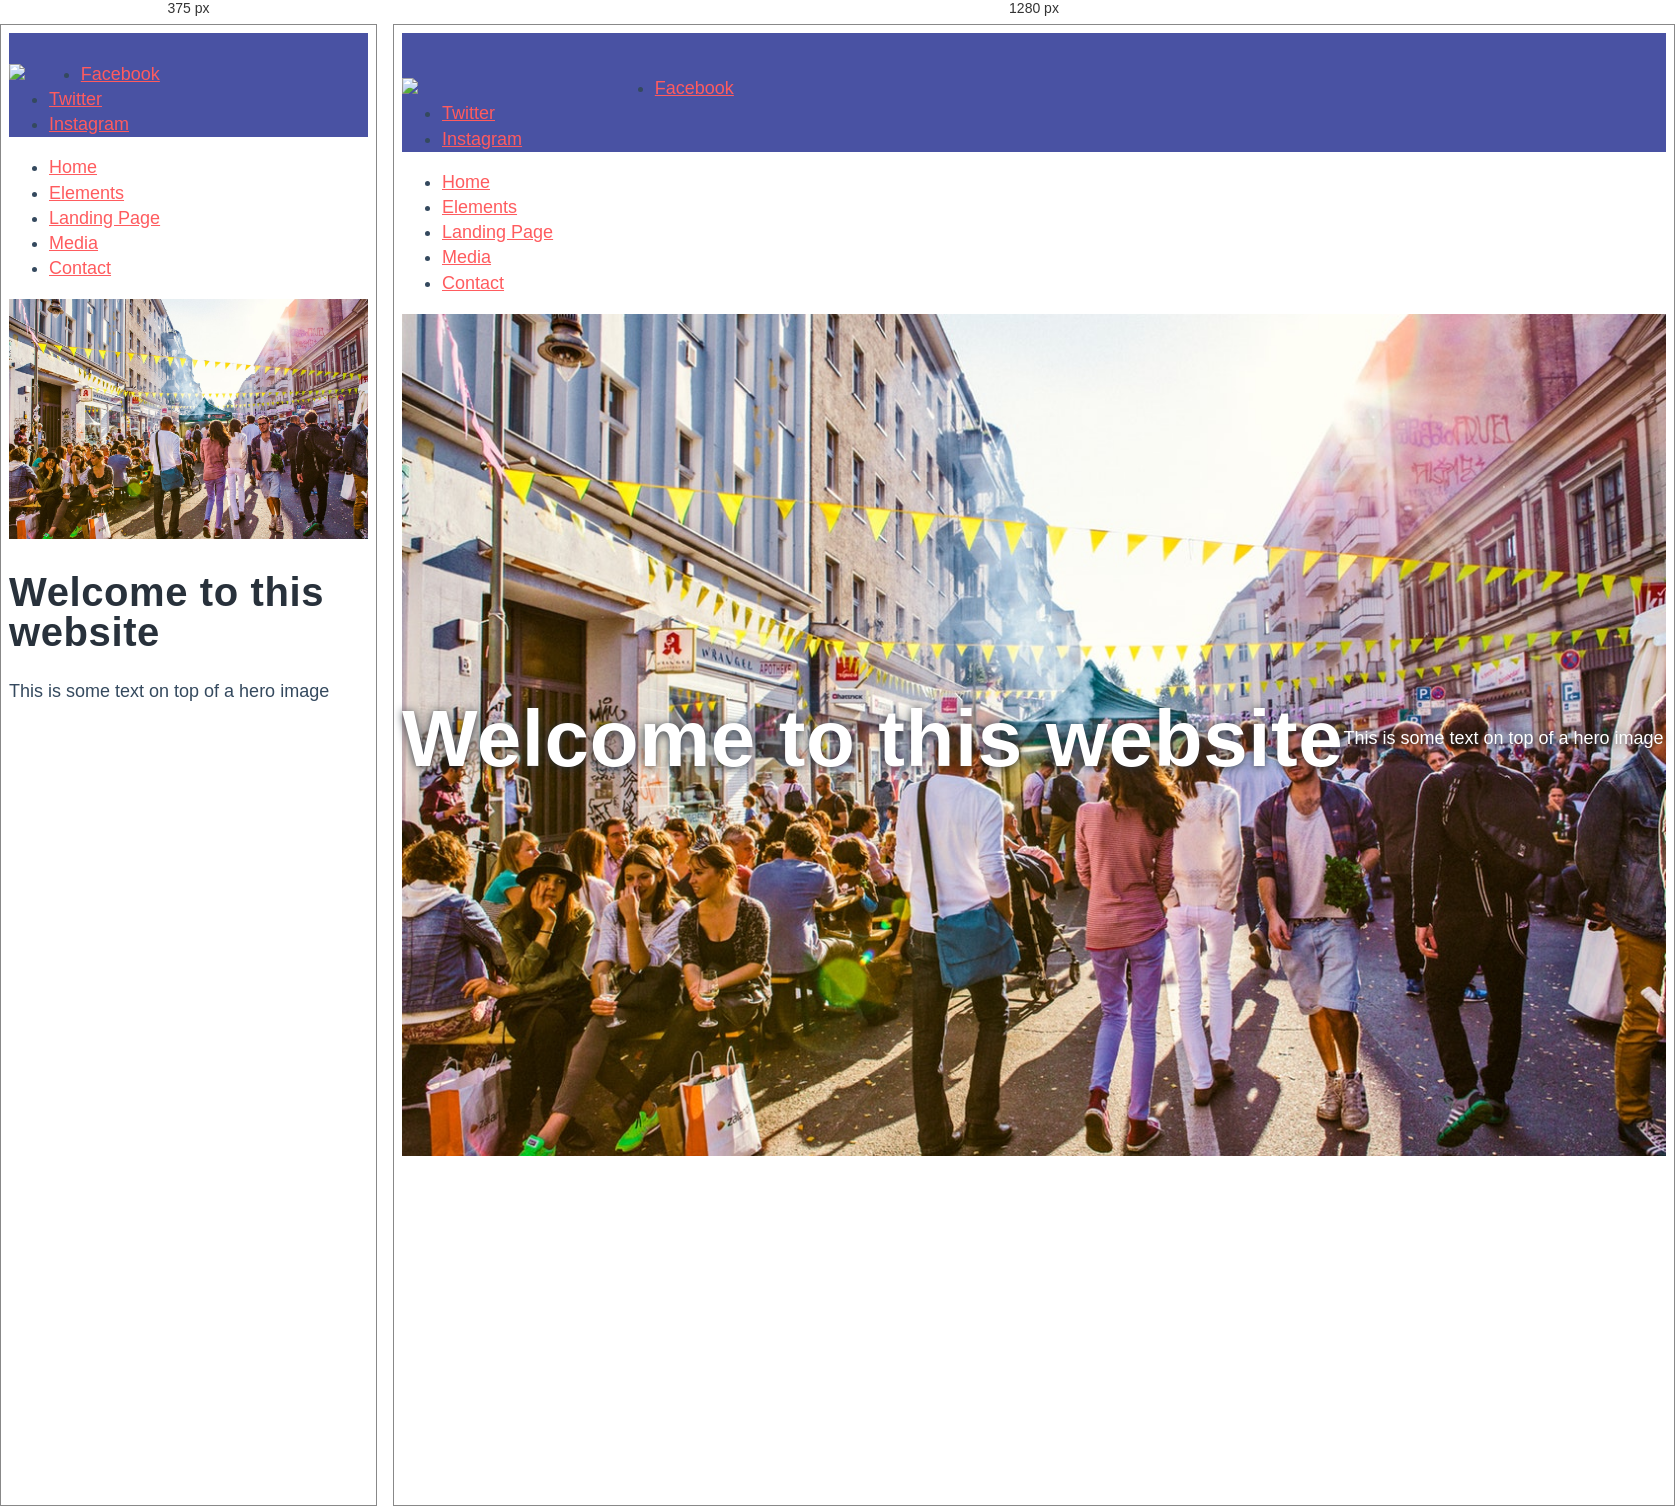
Rendered at 375 px and 1280 px, left to right.

<!-- file: landing.html -->
<!doctype html>
<html class="no-js" lang="">

<head>
    <meta charset="utf-8">
    <meta http-equiv="x-ua-compatible" content="ie=edge">
    <meta name="viewport" content="width=device-width, initial-scale=1">
    <title>The title of the page</title>


    <link rel="stylesheet" href="resources/css/normalize.css">
    <link rel="stylesheet" href="resources/css/main.css">
</head>

<body>



    <header>
        <div class="inner inner-header">
            <div class="logo-wrapper">
                <img class="logo" src="//via.placeholder.com/350x150?text=Site+Logo">
            </div>

            <div class="socials">
                <nav class="nav-social">
                    <ul>
                        <li>
                            <a href="#">Facebook</a>
                        </li>
                        <li>
                            <a href="#">Twitter</a>
                        </li>
                        <li>
                            <a href="#">Instagram</a>
                        </li>
                    </ul>

                </nav>
            </div>




        </div>


    </header>


    <nav class="nav-header">
        <ul class="inner inner-nav">
            <li>
                <a href="index.html">Home</a>
            </li>
            <li>
                <a href="elements.html">Elements</a>
            </li>
            <li>
                <a href="landing.html">Landing Page</a>
            </li>
            <li>
                <a href="media.html">Media</a>
            </li>
            <li>
                <a href="contact.html">Contact</a>
            </li>
        </ul>
    </nav>


    <main>
        <div class="inner inner-main">
            


            <div class="hero-module">
                <div class="media-container">

                    <img src="resources/images/hero-image.jpg">



                    <div class="hero-content">
                        <h1 class="heading-main">Welcome to this website</h1>
                        <p>This is some text on top of a hero image</p>
                    </div>
                </div>
            </div>

        </div>
        <!-- inner -->

        <section class="content">

        </section>
    </main>
    <footer>

    </footer>

    <script src="resources/js/master.js"></script>

</body>

</html>

/* @media block from main.css */
@media screen and (min-width: 800px) {
  :root {
    --font-size-site-title: 54px;
    --font-size-page-title: 80px;
    --font-size-section-title: 48px;

    --padder: 2%;
  }
}

/* @media block from main.css */
@media screen and (min-width: 800px) {
  .nav-prompt {
    display: none;
  }

  .navigation {
    padding: 20px 0;
  }

  .nav-inner ul {
    display: flex;
    justify-content: space-between;
  }

  .nav-inner a {
    border-bottom: 2px solid transparent;
    padding: 0;
  }
}

/* @media block from main.css */
@media screen and (max-width: 800px) {
  .nav-inner {
    transition: var(--transition-time) ease-in-out;
    overflow: hidden; /* so we can't see it when it's closed */
  }

  .nav-inner[aria-expanded="false"] {
    max-height: 0;
  }

  .nav-inner[aria-expanded="true"] {
    max-height: 100vh;
  }
}

/* @media block from main.css */
@media screen and (min-width: 800px) {
  .footer-notices .layout-wide {
    display: grid;
    grid-template-columns: 48% 48%;
    justify-content: space-around;
    align-items: center;
    text-align: left;
  }

  .social-links {
    text-align: right;
  }
}

/* @media block from main.css */
@media screen and (min-width: 800px) {
  .content-area-grid {
    display: grid;
    grid-template-columns: 48% 48%;
    justify-content: space-between;
  }

  .content-area-grid-narrow {
    display: grid;
    grid-template-columns: 1fr 1fr 1fr;
    grid-gap: 20px;
    justify-content: space-between;
  }
}

/* @media block from main.css */
@media screen and (min-width: 800px) {
  .hero-content {
    text-align: center;
    align-items: center;
    display: flex;

    height: 100%;
    width: 100%;

    position: absolute;
    bottom: 0;
  }

  .hero-content .heading-main,
  .hero-content p {
    color: #fff;

    text-shadow: 0px 1px 10px var(--strong-text-color);

    /* https://designshack.net/articles/css/12-fun-css-text-shadows-you-can-copy-and-paste/ */
  }
}